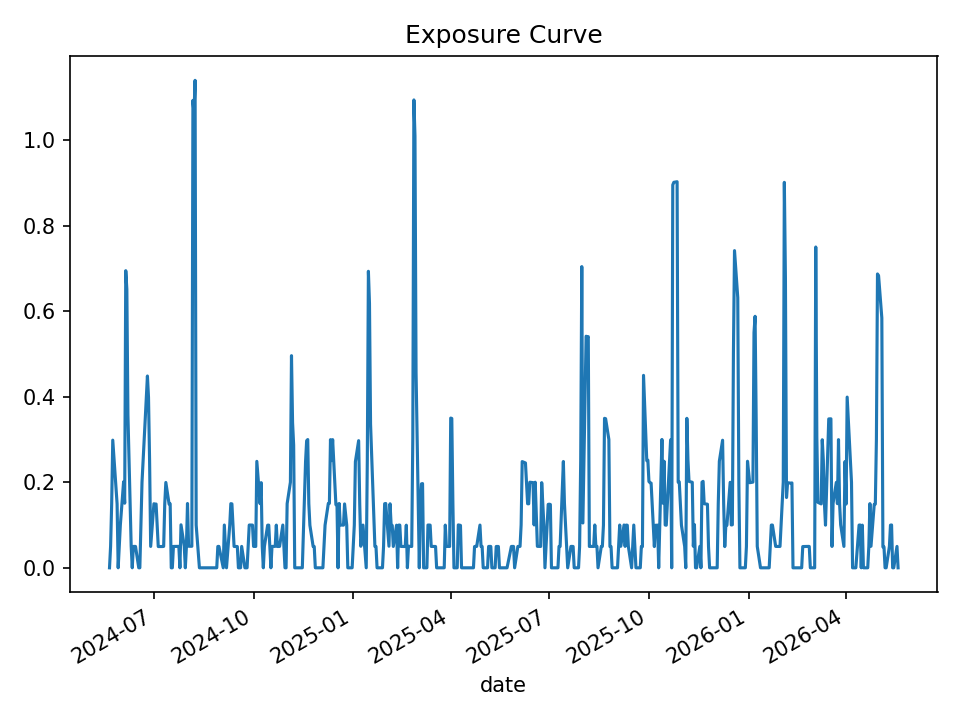

The table this chart was drawn from, first rows:
date, open_positions, gross_exposure, exposure_pct
2024-05-21, 0, 0.0, 0.0
2024-05-22, 1, 49948, 0.05001
2024-05-23, 3, 149085, 0.1501
2024-05-24, 6, 298879, 0.2984
2024-05-28, 3, 149714, 0.1493
2024-05-29, 0, 0.0, 0.0
2024-05-30, 1, 49959, 0.05002
2024-05-31, 2, 99977, 0.1
2024-06-03, 4, 199355, 0.2012
2024-06-04, 3, 149148, 0.151
2024-06-05, 14, 696048, 0.6945
2024-06-06, 13, 646276, 0.6509
2024-06-07, 7, 348238, 0.3573
2024-06-10, 1, 49552, 0.05083
2024-06-11, 0, 0.0, 0.0
2024-06-12, 1, 48675, 0.04995
2024-06-13, 1, 48675, 0.04996
2024-06-14, 1, 48675, 0.04998
2024-06-17, 0, 0.0, 0.0
2024-06-18, 0, 0.0, 0.0
2024-06-20, 4, 194142, 0.2001
2024-06-21, 5, 242763, 0.2495
2024-06-24, 8, 387831, 0.4006
2024-06-25, 9, 436949, 0.4483
2024-06-26, 8, 388243, 0.3986
2024-06-27, 5, 243355, 0.2501
2024-06-28, 1, 48575, 0.04998
2024-07-01, 3, 146094, 0.1497
2024-07-02, 3, 146363, 0.1488
2024-07-03, 3, 146363, 0.149
2024-07-05, 1, 48808, 0.04968
2024-07-08, 1, 48808, 0.04971
2024-07-09, 1, 48808, 0.04973
2024-07-10, 1, 49075, 0.05005
2024-07-11, 3, 146990, 0.1498
2024-07-12, 4, 196034, 0.1995
2024-07-15, 3, 147407, 0.149
2024-07-16, 3, 147756, 0.1496
2024-07-17, 0, 0.0, 0.0
2024-07-18, 0, 0.0, 0.0
2024-07-19, 1, 48585, 0.04988
2024-07-22, 1, 48585, 0.05007
2024-07-23, 1, 48488, 0.04992
2024-07-24, 1, 48488, 0.05008
2024-07-25, 0, 0.0, 0.0
2024-07-26, 2, 96217, 0.1005
2024-07-29, 1, 48218, 0.05056
2024-07-30, 0, 0.0, 0.0
2024-07-31, 1, 47540, 0.04999
2024-08-01, 3, 142636, 0.1503
2024-08-02, 1, 47597, 0.05039
2024-08-05, 1, 47597, 0.05035
2024-08-06, 22, 1045063, 1.093
2024-08-07, 21, 997728, 1.063
2024-08-08, 23, 1094355, 1.139
2024-08-09, 2, 95932, 0.1
2024-08-12, 0, 0.0, 0.0
2024-08-13, 0, 0.0, 0.0
2024-08-14, 0, 0.0, 0.0
2024-08-15, 0, 0.0, 0.0
... 440 more rows
